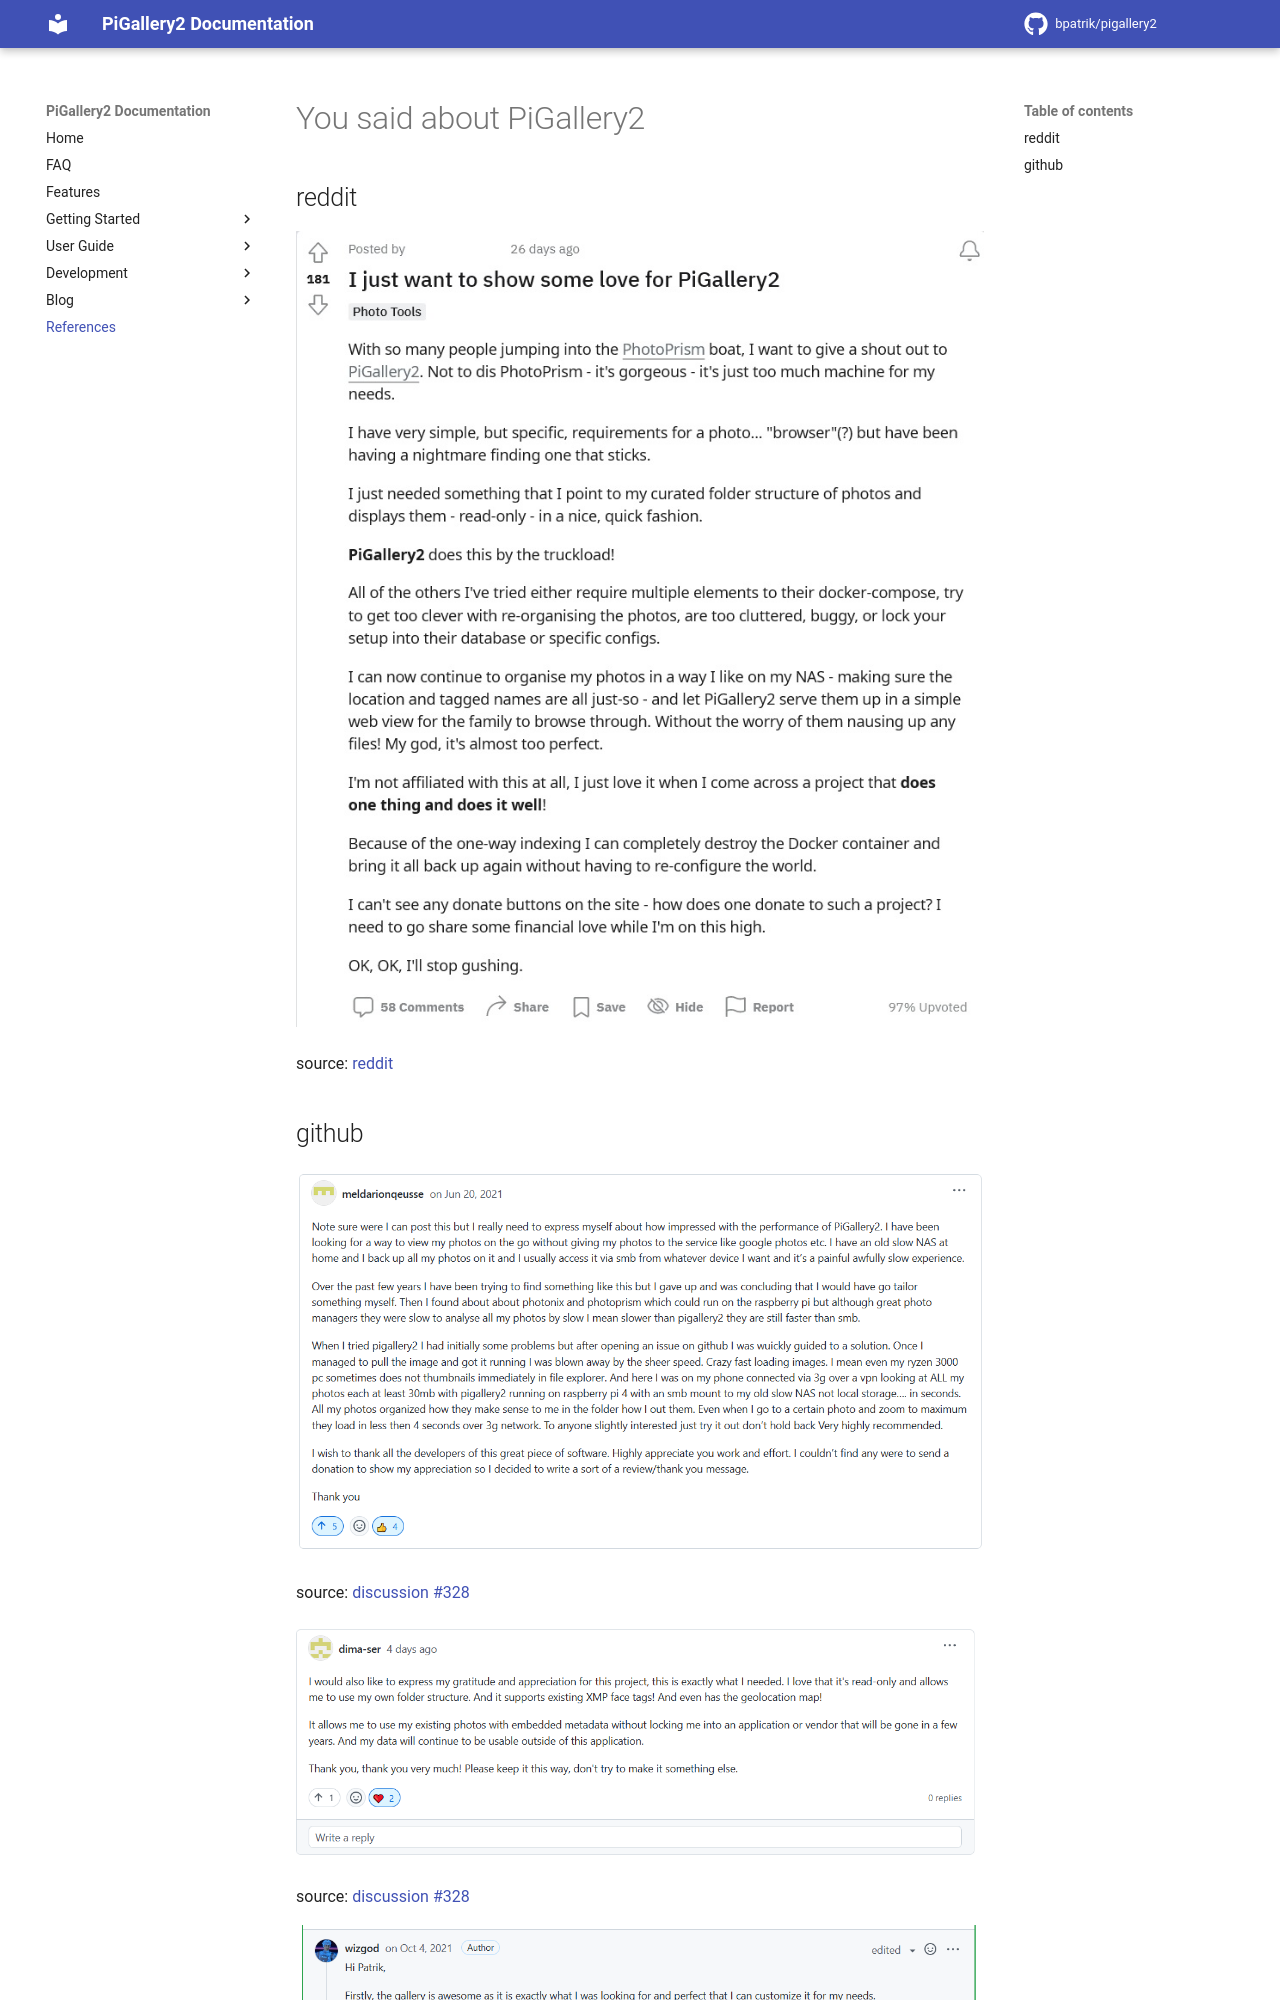

repository: ffvz7850/pigallery2-ffvz · page: references/index.html · generator: mkdocs

# You said about PiGallery2

## reddit

![reddit1](references/assets/reddit1.jpg)

source: [reddit](https://www.reddit.com/r/selfhosted/comments/yw2edx/i_just_want_to_show_some_love_for_pigallery2/)

## github

![discussion_328](references/assets/discussion_328.png)

source: [discussion #328](https://github.com/bpatrik/pigallery2/discussions/328)

![discussion_328](references/assets/discussion_328_2.png)

source: [discussion #328](https://github.com/bpatrik/pigallery2/discussions/328)

![discussion_370](references/assets/discussion_370.png)

source: [discussion #370](https://github.com/bpatrik/pigallery2/discussions/370)

![issue_209](references/assets/issue_209.png)

source: [#209](https://github.com/bpatrik/pigallery2/issues/209)

![issue_401](references/assets/issue_401.png)

source: [#401](https://github.com/bpatrik/pigallery2/issues/401)

![issue_346](references/assets/issue_346.png)
